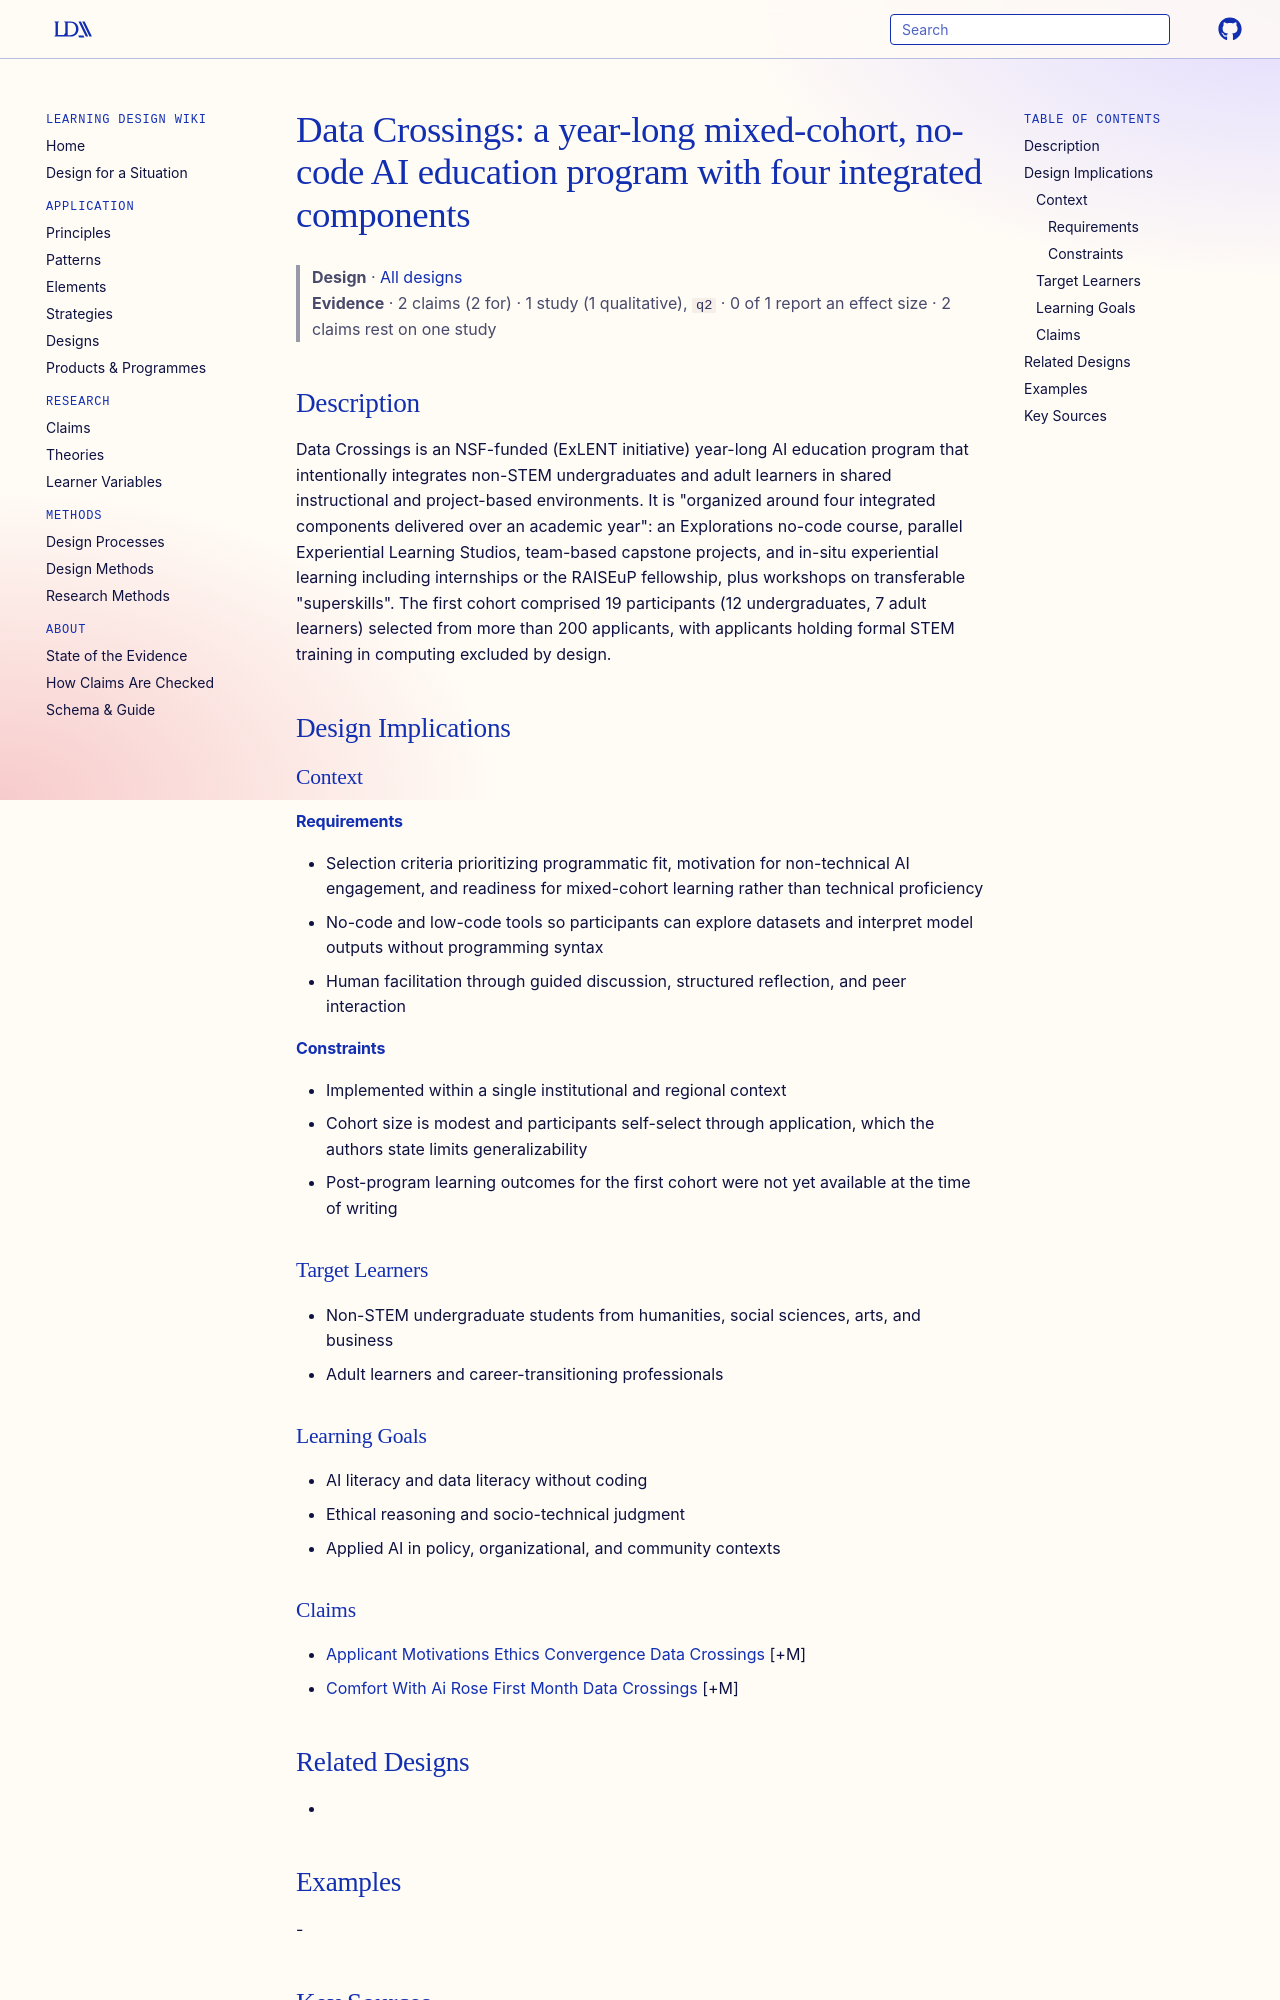

repository: Learning-Design-Alliance/learning-wiki · page: designs/data-crossings-mixed-cohort-aied-program/index.html · generator: mkdocs

---
type: design
id: data-crossings-mixed-cohort-aied-program
title: "Data Crossings: a year-long mixed-cohort, no-code AI education program with four integrated components"
description: Data Crossings is an NSF-funded (ExLENT initiative) year-long AI education program that intentionally integrates non-STEM undergraduates and adult learners in shared instructional and project-based environments.
status: review
generated:
  by: "process:settle-candidates"
  at: 2026-11-21
sources:
  - id: valentina-kuskova-2026
    resource: "https://arxiv.org/abs/2604.20870"
    title: "Valentina Kuskova, Dmitry Zaytsev, and Richard Patrick Johnson. (2026). Learning AI Without a STEM Background: Mixed-Methods Evidence from a Diverse, Mixed-Cohort AIED Program. https://arxiv.org/abs/2604.20870"
    author: Valentina Kuskova, Dmitry Zaytsev, and Richard Patrick Johnson
---

# Data Crossings: a year-long mixed-cohort, no-code AI education program with four integrated components

> **Design** · [All designs](index.md)
> **Evidence** · 2 claims (2 for) · 1 study (1 qualitative), `q2` · 0 of 1 report an effect size · 2 claims rest on one study

## Description
Data Crossings is an NSF-funded (ExLENT initiative) year-long AI education program that intentionally integrates non-STEM undergraduates and adult learners in shared instructional and project-based environments. It is "organized around four integrated components delivered over an academic year": an Explorations no-code course, parallel Experiential Learning Studios, team-based capstone projects, and in-situ experiential learning including internships or the RAISEuP fellowship, plus workshops on transferable "superskills". The first cohort comprised 19 participants (12 undergraduates, 7 adult learners) selected from more than 200 applicants, with applicants holding formal STEM training in computing excluded by design.

## Design Implications

### Context
#### Requirements
- Selection criteria prioritizing programmatic fit, motivation for non-technical AI engagement, and readiness for mixed-cohort learning rather than technical proficiency
- No-code and low-code tools so participants can explore datasets and interpret model outputs without programming syntax
- Human facilitation through guided discussion, structured reflection, and peer interaction
#### Constraints
- Implemented within a single institutional and regional context
- Cohort size is modest and participants self-select through application, which the authors state limits generalizability
- Post-program learning outcomes for the first cohort were not yet available at the time of writing

### Target Learners
- Non-STEM undergraduate students from humanities, social sciences, arts, and business
- Adult learners and career-transitioning professionals

### Learning Goals
- AI literacy and data literacy without coding
- Ethical reasoning and socio-technical judgment
- Applied AI in policy, organizational, and community contexts
